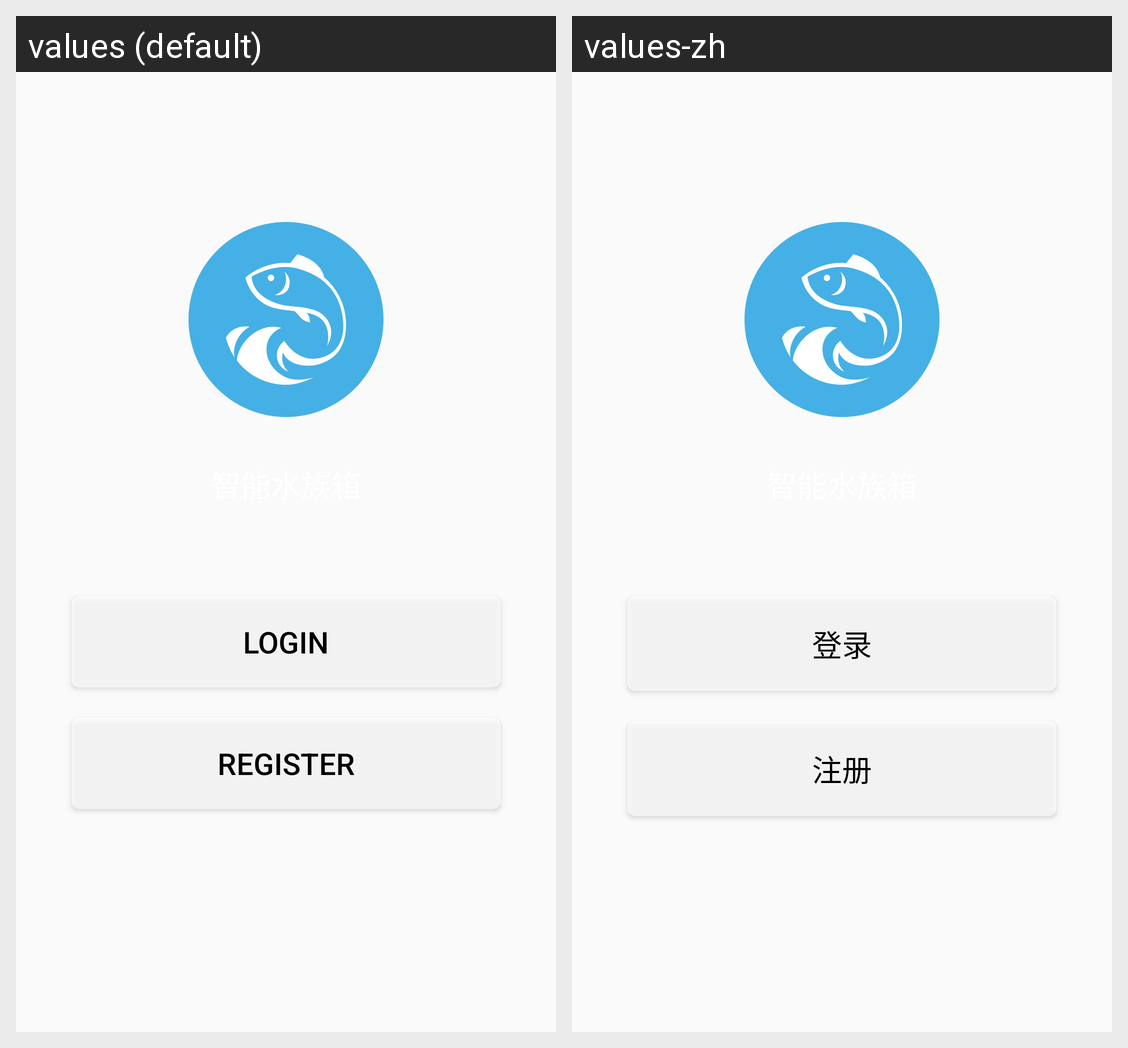

Locale-by-locale string values for the Android screen shown in this grid:
Android screen res/layout/launch_activity.xml rendered under 2 locales, left to right: values (default), values-zh. Device: Nexus 5 (rendered at 1080×1920; each locale shown at half size, 540×960, under a caption strip naming it); theme AppTheme.
Strings drawn on this screen, with the default value and each locale's value (text and hints the layout hard-codes, and strings that could not be matched under every locale, appear in the picture but are not listed):

login_txt
  values: Login
  values-zh: 登录

login_register_txt
  values: Register
  values-zh: 注册
